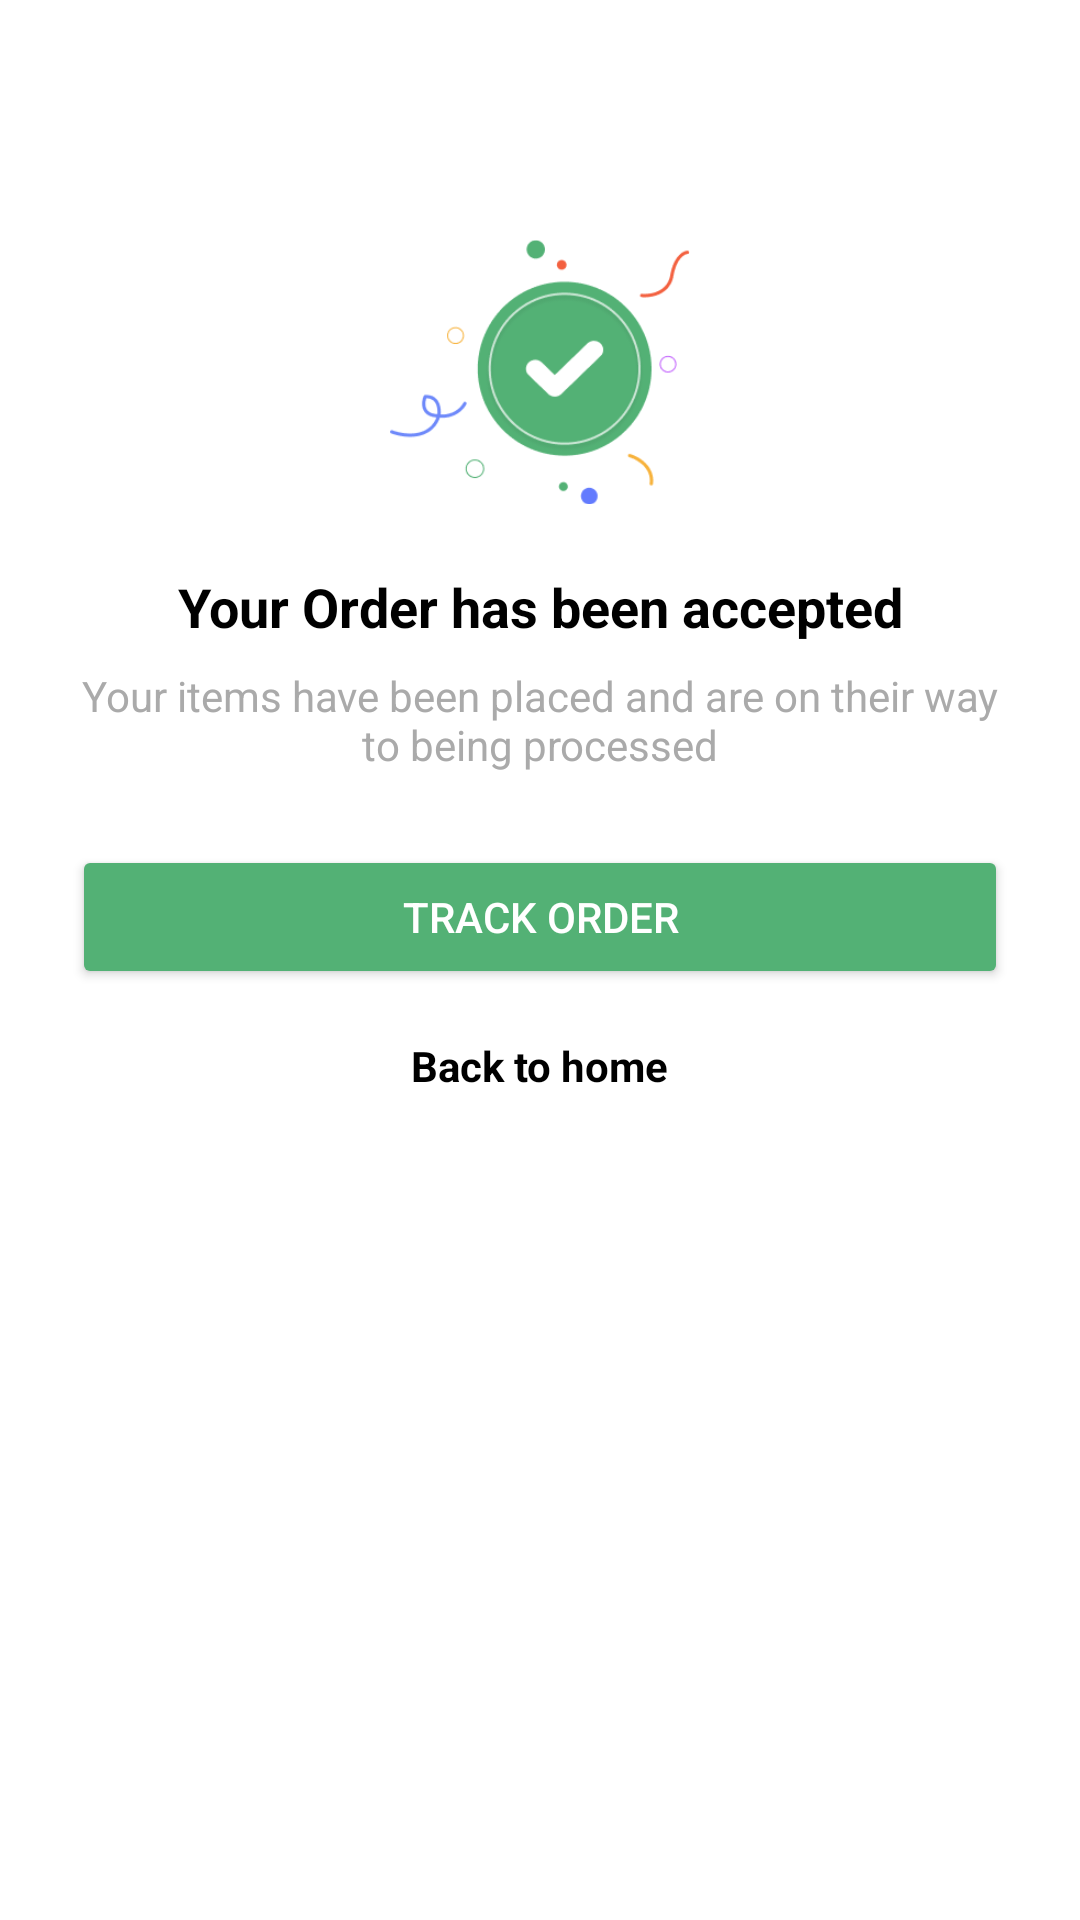

Here is an Android app screen rendered from its layout file. Give the layout XML and the strings, colors and styles it references.
<!-- AndroidManifest.xml: application theme Theme.Nectar.Splash -->
<!-- res/layout/activity_order_success.xml -->
<?xml version="1.0" encoding="utf-8"?>
<androidx.constraintlayout.widget.ConstraintLayout
    xmlns:android="http://schemas.android.com/apk/res/android"
    xmlns:app="http://schemas.android.com/apk/res-auto"
    android:layout_width="match_parent"
    android:layout_height="match_parent"
    android:padding="24dp"
    android:background="@color/white">
    
    <ImageView
        android:id="@+id/successIcon"
        android:layout_width="100dp"
        android:layout_height="100dp"
        android:src="@drawable/ic_success"
        app:layout_constraintTop_toTopOf="parent"
        app:layout_constraintStart_toStartOf="parent"
        app:layout_constraintEnd_toEndOf="parent"
        android:contentDescription="Success Icon"
        android:layout_marginTop="50dp"/>

    
    <TextView
        android:id="@+id/orderSuccessTitle"
        android:layout_width="wrap_content"
        android:layout_height="wrap_content"
        android:text="Your Order has been accepted"
        android:textSize="18sp"
        android:textStyle="bold"
        android:textColor="@android:color/black"
        app:layout_constraintTop_toBottomOf="@id/successIcon"
        app:layout_constraintStart_toStartOf="parent"
        app:layout_constraintEnd_toEndOf="parent"
        android:layout_marginTop="16dp"/>

    
    <TextView
        android:id="@+id/orderSuccessDescription"
        android:layout_width="wrap_content"
        android:layout_height="wrap_content"
        android:text="Your items have been placed and are on their way to being processed"
        android:textSize="14sp"
        android:textAlignment="center"
        android:textColor="@android:color/darker_gray"
        android:gravity="center"
        app:layout_constraintTop_toBottomOf="@id/orderSuccessTitle"
        app:layout_constraintStart_toStartOf="parent"
        app:layout_constraintEnd_toEndOf="parent"
        android:layout_marginTop="8dp"/>

    
    <Button
        android:id="@+id/btnTrackOrder"
        android:layout_width="match_parent"
        android:layout_height="48dp"
        android:text="Track Order"
        android:textColor="@android:color/white"
        android:backgroundTint="@color/primaryGreen"
        app:cornerRadius="24dp"
        app:layout_constraintTop_toBottomOf="@id/orderSuccessDescription"
        app:layout_constraintStart_toStartOf="parent"
        app:layout_constraintEnd_toEndOf="parent"
        android:layout_marginTop="24dp"/>

    
    <TextView
        android:id="@+id/btnBackToHome"
        android:layout_width="wrap_content"
        android:layout_height="wrap_content"
        android:text="Back to home"
        android:textSize="14sp"
        android:textColor="@android:color/black"
        android:textStyle="bold"
        app:layout_constraintTop_toBottomOf="@id/btnTrackOrder"
        app:layout_constraintStart_toStartOf="parent"
        app:layout_constraintEnd_toEndOf="parent"
        android:layout_marginTop="16dp"/>

</androidx.constraintlayout.widget.ConstraintLayout>
<!-- resources referenced by this layout -->
<resources>
  <color name="primaryGreen">#53B175</color>
  <color name="white">#FFFFFFFF</color>
  <!-- drawable ic_success: png bitmap (drawable, 15173 bytes) -->
  <style name="Theme.Nectar.Splash" parent="Theme.MaterialComponents.Light.NoActionBar">
          <item name="android:statusBarColor">@color/nectar_green</item>
          <item name="android:windowBackground">@drawable/bg_splash</item>
      </style>
  <color name="nectar_green">#53B175</color>
  <!-- drawable bg_splash (drawable) -->
  <?xml version="1.0" encoding="utf-8"?>
  <layer-list xmlns:android="http://schemas.android.com/apk/res/android">
      <item>
          <color android:color="#FFFFFF" />
      </item>
      <item>
          <bitmap
              android:gravity="center"
              android:src="@drawable/logo_nectar" />
      </item>
  </layer-list>
</resources>
